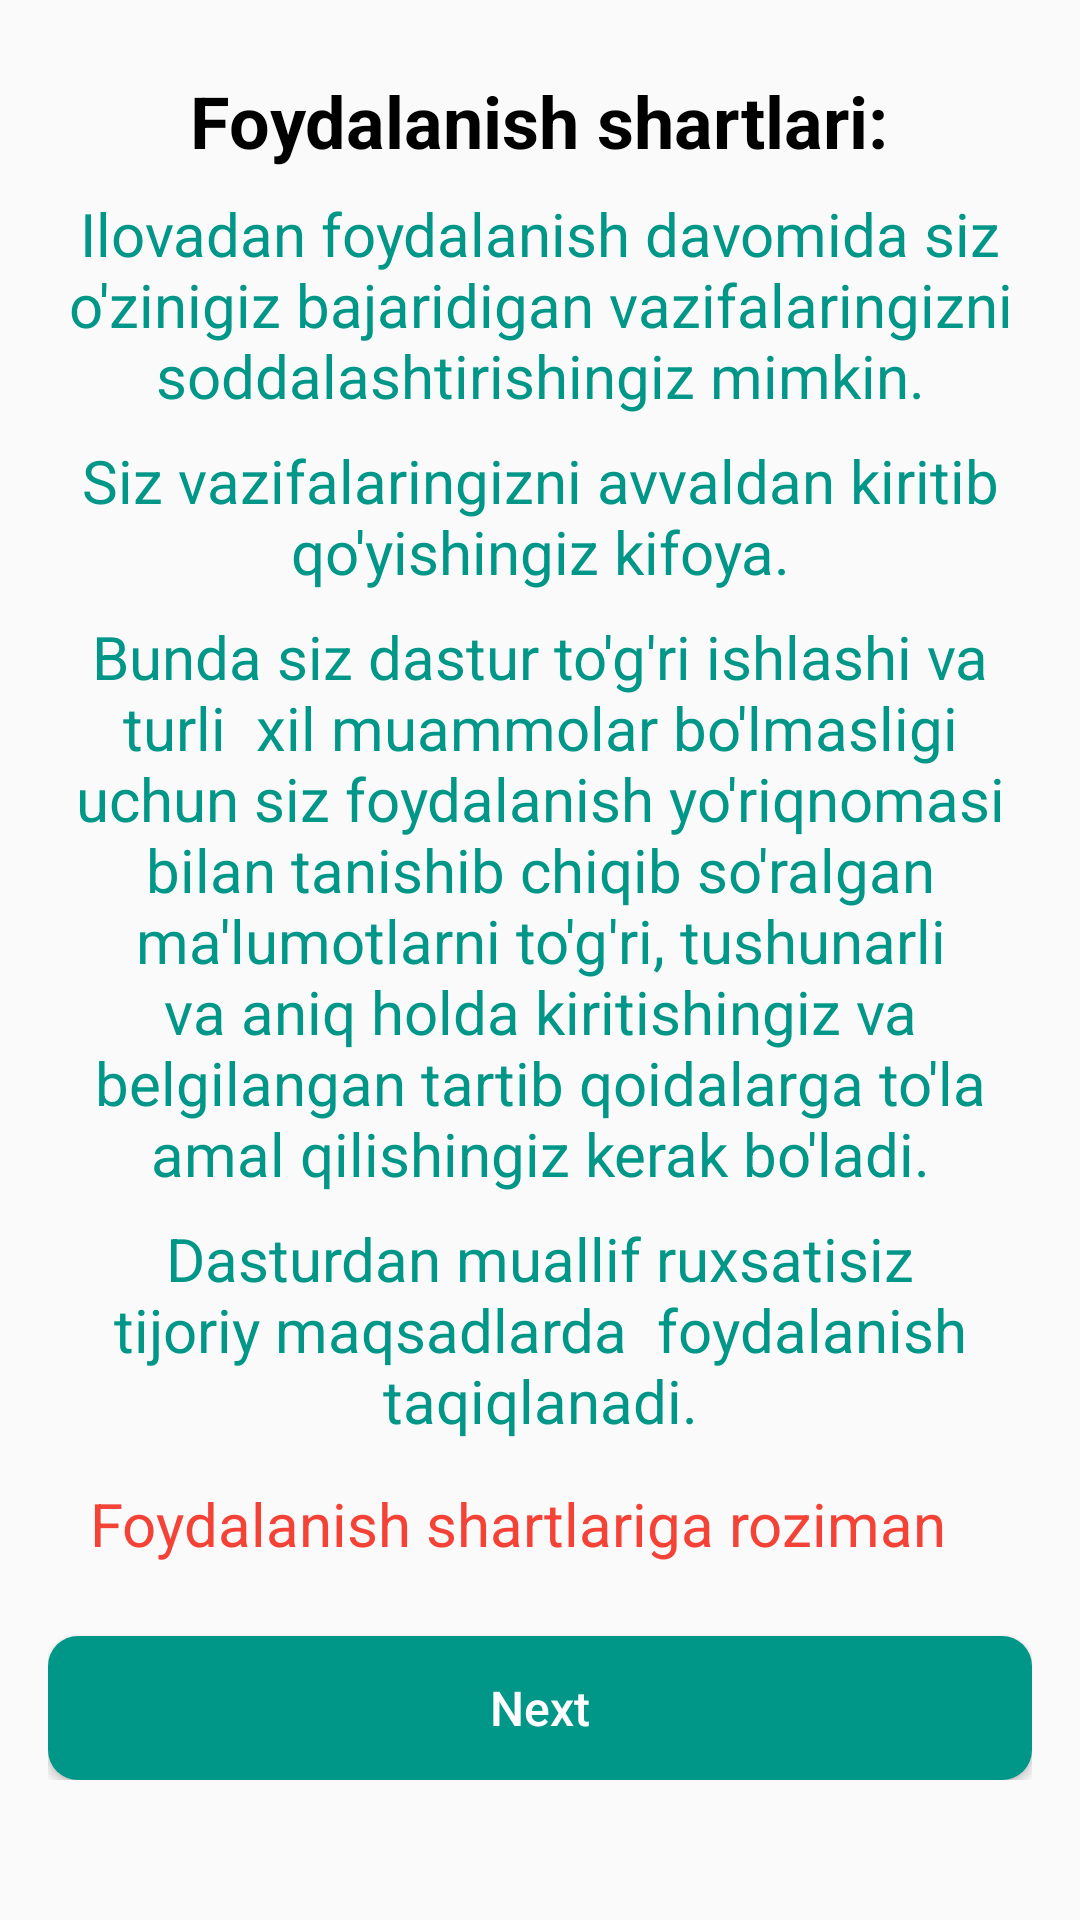

Write the Android layout XML for this screen, with the resource values it uses.
<!-- AndroidManifest.xml: application theme AppTheme -->
<!-- res/layout/activity_shartlari.xml -->
<?xml version="1.0" encoding="utf-8"?>

<LinearLayout xmlns:android="http://schemas.android.com/apk/res/android"
    xmlns:app="http://schemas.android.com/apk/res-auto"
    xmlns:tools="http://schemas.android.com/tools"
    android:layout_width="match_parent"
    android:layout_height="match_parent"
    android:gravity="center"
    android:orientation="vertical"
    android:padding="16dp"
    tools:context=".ui.screens.ShartlariActivity">

    <ScrollView
        android:layout_width="match_parent"
        android:layout_height="match_parent">

        <LinearLayout
            android:layout_width="match_parent"
            android:layout_height="wrap_content"
            android:gravity="center"
            android:orientation="vertical">

            <TextView
                android:id="@+id/top1"
                android:layout_width="wrap_content"
                android:layout_height="wrap_content"
                android:layout_marginTop="8dp"
                android:gravity="center"
                android:text="Foydalanish shartlari:"
                android:textColor="@color/black"
                android:textSize="24dp"
                android:textStyle="bold" />

            <TextView
                android:layout_width="wrap_content"
                android:layout_height="wrap_content"
                android:layout_marginTop="8dp"
                android:gravity="center"
                android:textColor="@color/darkBlue"
                android:text="Ilovadan foydalanish davomida siz o'zinigiz bajaridigan vazifalaringizni soddalashtirishingiz mimkin."
                android:textSize="20dp" />

            <TextView
                android:textColor="@color/darkBlue"
                android:layout_width="wrap_content"
                android:layout_height="wrap_content"
                android:layout_marginTop="8dp"
                android:gravity="center"
                android:text="Siz vazifalaringizni avvaldan kiritib qo'yishingiz kifoya."
                android:textSize="20dp" />

            <TextView
                android:layout_width="wrap_content"
                android:layout_height="wrap_content"
                android:layout_marginTop="8dp"
                android:gravity="center"
                android:textColor="@color/darkBlue"
                android:text="Bunda siz dastur to'g'ri ishlashi va turli  xil muammolar bo'lmasligi uchun siz foydalanish yo'riqnomasi bilan tanishib chiqib so'ralgan ma'lumotlarni to'g'ri, tushunarli va aniq holda kiritishingiz va belgilangan tartib qoidalarga to'la amal qilishingiz kerak bo'ladi."
                android:textSize="20dp" />

            <TextView
                android:textColor="@color/darkBlue"
                android:layout_width="wrap_content"
                android:layout_height="wrap_content"
                android:layout_marginTop="8dp"
                android:gravity="center"
                android:text="Dasturdan muallif ruxsatisiz tijoriy maqsadlarda  foydalanish taqiqlanadi."
                android:textSize="20dp" />

            <LinearLayout
                android:layout_width="match_parent"

                android:layout_height="wrap_content"
                android:layout_marginTop="8dp">

                <ImageView
                    android:id="@+id/switchBtn"
                    android:layout_width="wrap_content"
                    android:layout_height="wrap_content"
                    android:layout_marginTop="10dp"
                    android:layout_marginLeft="6dp"
                    android:src="@drawable/ic_baseline_check_box_outline_blank_24" />

                <TextView
                    android:layout_width="match_parent"
                    android:layout_height="wrap_content"
                    android:layout_marginLeft="8dp"
                    android:textColor="@color/red"
                    android:layout_marginTop="6dp"
                    android:text="Foydalanish shartlariga roziman"
                    android:textSize="20sp" />
            </LinearLayout>


            <Button
                android:id="@+id/buttonShartlariNext"
                android:layout_width="match_parent"
                android:layout_height="wrap_content"
                android:layout_gravity="center"
                android:textAllCaps="false"
                android:layout_marginTop="24dp"
                android:background="@drawable/bgn_button_next"
                android:text="Next"
                android:textSize="16sp"
                android:textColor="@color/colorWhite" />
        </LinearLayout>
    </ScrollView>

</LinearLayout>
<!-- resources referenced by this layout -->
<resources>
  <color name="black">#000</color>
  <color name="colorWhite">#fff</color>
  <color name="darkBlue">#009688</color>
  <color name="red">#F44336</color>
  <!-- drawable bgn_button_next (drawable) -->
  <?xml version="1.0" encoding="utf-8"?>
  
  <selector xmlns:android="http://schemas.android.com/apk/res/android">
      <item android:state_pressed="true">
          <shape>
              <corners android:radius="10dp"/>
              <solid android:color="#6C7CA6"/>
          </shape>
      </item>
      <item>
          <shape>
              <corners android:radius="10dp"/>
              <solid android:color="#009688"/>
          </shape>
      </item>
  </selector>
  <style name="AppTheme" parent="Theme.MaterialComponents.Light.NoActionBar.Bridge">
          
          <item name="colorPrimary">@color/colorPrimary</item>
          <item name="colorPrimaryDark">@color/colorPrimaryDark</item>
          <item name="colorAccent">@color/colorAccent</item>
      </style>
  <color name="colorPrimary">#1AA396</color>
  <color name="colorPrimaryDark">#027A6F</color>
  <color name="colorAccent">#03DAC5</color>
</resources>
